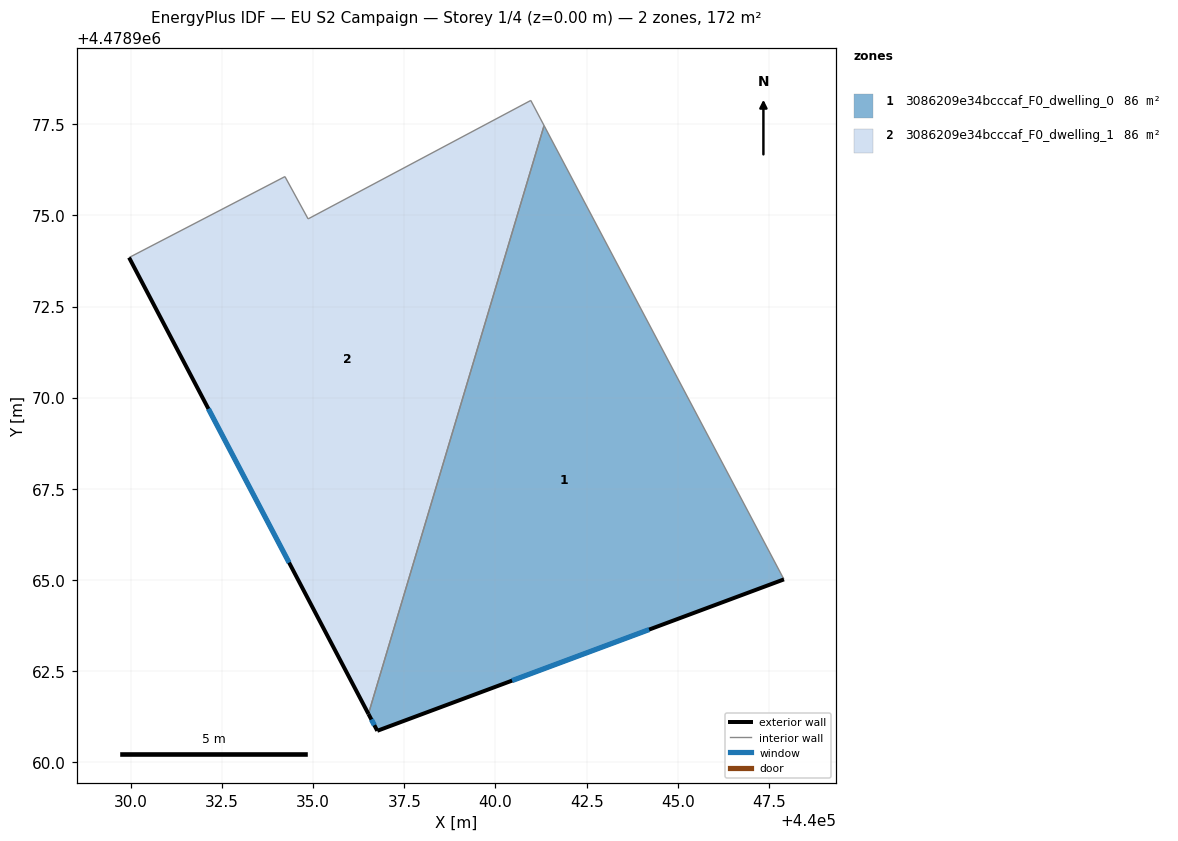
=== STOREY PLAN SPEC (per zone: floor XY polygon, exterior-wall plan segments, windows/doors) ===
zone 1: 3086209e34bcccaf_F0_dwelling_0  (86.1 m²)
  floor: (440041.33, 4478977.46) (440047.91, 4478965.02) (440036.76, 4478960.87) (440036.52, 4478961.33)
  exterior wall: (440036.76, 4478960.87) – (440047.91, 4478965.02)  [11.9 m]
    window: (440040.46, 4478962.24) – (440044.21, 4478963.64)  [4.1 m²]
  exterior wall: (440036.52, 4478961.33) – (440036.76, 4478960.87)  [0.5 m]
    window: (440036.60, 4478961.18) – (440036.68, 4478961.02)  [0.2 m²]
  interior walls: 2
zone 2: 3086209e34bcccaf_F0_dwelling_1  (86.1 m²)
  floor: (440040.97, 4478978.15) (440041.33, 4478977.46) (440036.52, 4478961.33) (440029.95, 4478973.84) (440034.23, 4478976.06) (440034.86, 4478974.90)
  exterior wall: (440029.95, 4478973.84) – (440036.52, 4478961.33)  [14.1 m]
    window: (440032.13, 4478969.70) – (440034.34, 4478965.48)  [4.8 m²]
  interior walls: 5

=== DERIVED (storey summary) ===
Building: EU S2 Campaign
Storey: 1 of 4  (floor level z = 0.00 m)
Storey gross floor area: 172.2 m²
Zones on this storey: 2
  - 3086209e34bcccaf_F0_dwelling_0: floor 86.1 m²; exterior wall 12.4 m (37.3 m²); 2 window(s) 4.2 m²; WWR 11.4%
  - 3086209e34bcccaf_F0_dwelling_1: floor 86.1 m²; exterior wall 14.1 m (42.4 m²); 1 window(s) 4.8 m²; WWR 11.4%
Zone adjacency (shared interzone walls):
  - 3086209e34bcccaf_F0_dwelling_0 ↔ 3086209e34bcccaf_F0_dwelling_1